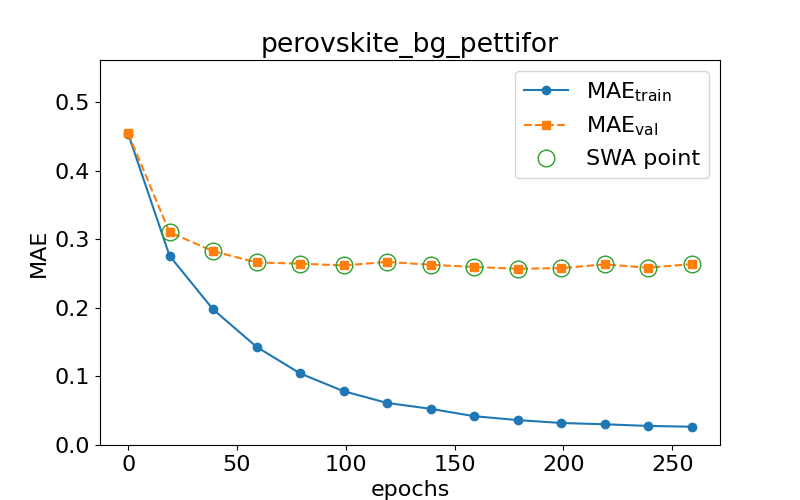

Values plotted in this chart, from the file beside it:
epoch, train loss, val loss, swa
0.0, 0.454, 0.4547, n
19.0, 0.2761, 0.3105, y
39.0, 0.1979, 0.2829, y
59.0, 0.1432, 0.2664, y
79.0, 0.1044, 0.2646, y
99.0, 0.07848, 0.2619, y
119.0, 0.06135, 0.2672, y
139.0, 0.05279, 0.263, y
159.0, 0.04204, 0.2598, y
179.0, 0.03636, 0.2572, y
199.0, 0.03211, 0.258, y
219.0, 0.03026, 0.2635, y
239.0, 0.0278, 0.2586, y
259.0, 0.02669, 0.264, y
